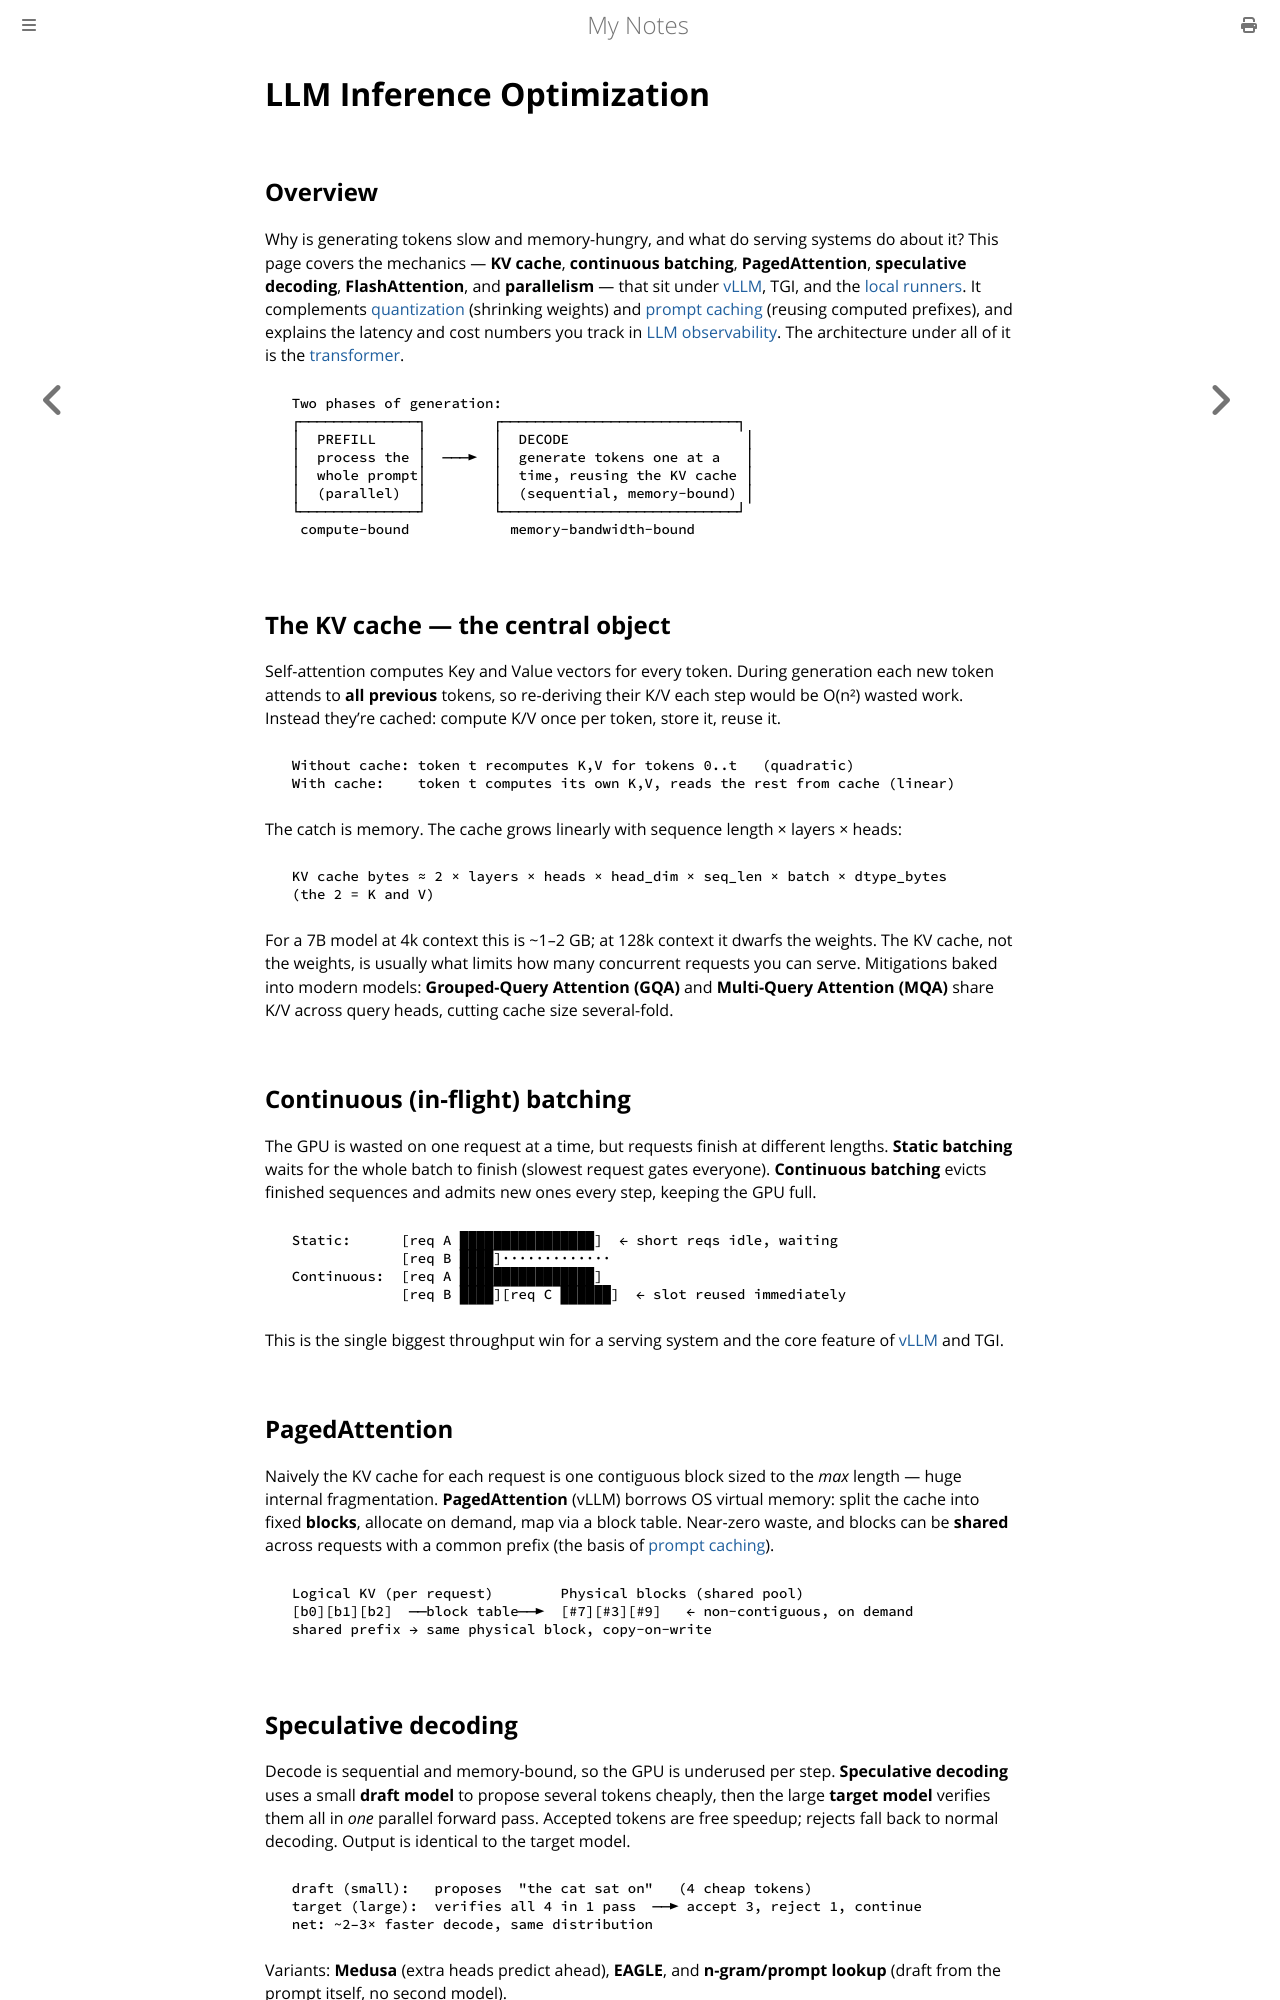

repository: paritystack/notes · page: ai/inference_optimization.html · generator: mdbook

# LLM Inference Optimization

## Overview

Why is generating tokens slow and memory-hungry, and what do serving systems do about it?
This page covers the mechanics — **KV cache**, **continuous batching**, **PagedAttention**,
**speculative decoding**, **FlashAttention**, and **parallelism** — that sit under
[vLLM](vllm.md), TGI, and the [local runners](local_inference.md). It complements
[quantization](../machine_learning/quantization.md) (shrinking weights) and
[prompt caching](prompt_caching.md) (reusing computed prefixes), and explains the latency and
cost numbers you track in [LLM observability](llm_observability.md). The architecture under
all of it is the [transformer](transformers_architecture.md).

```
  Two phases of generation:
  ┌──────────────┐        ┌────────────────────────────┐
  │  PREFILL     │        │  DECODE                     │
  │  process the │  ───►  │  generate tokens one at a   │
  │  whole prompt│        │  time, reusing the KV cache │
  │  (parallel)  │        │  (sequential, memory-bound) │
  └──────────────┘        └────────────────────────────┘
   compute-bound            memory-bandwidth-bound
```

## The KV cache — the central object

Self-attention computes Key and Value vectors for every token. During generation each new
token attends to **all previous** tokens, so re-deriving their K/V each step would be O(n²)
wasted work. Instead they're cached: compute K/V once per token, store it, reuse it.

```
  Without cache: token t recomputes K,V for tokens 0..t   (quadratic)
  With cache:    token t computes its own K,V, reads the rest from cache (linear)
```

The catch is memory. The cache grows linearly with sequence length × layers × heads:

```
  KV cache bytes ≈ 2 × layers × heads × head_dim × seq_len × batch × dtype_bytes
  (the 2 = K and V)
```

For a 7B model at 4k context this is ~1–2 GB; at 128k context it dwarfs the weights. The KV
cache, not the weights, is usually what limits how many concurrent requests you can serve.
Mitigations baked into modern models: **Grouped-Query Attention (GQA)** and **Multi-Query
Attention (MQA)** share K/V across query heads, cutting cache size several-fold.

## Continuous (in-flight) batching

The GPU is wasted on one request at a time, but requests finish at different lengths. **Static
batching** waits for the whole batch to finish (slowest request gates everyone). **Continuous
batching** evicts finished sequences and admits new ones every step, keeping the GPU full.

```
  Static:      [req A ████████████████]  ← short reqs idle, waiting
               [req B ████]·············
  Continuous:  [req A ████████████████]
               [req B ████][req C ██████]  ← slot reused immediately
```

This is the single biggest throughput win for a serving system and the core feature of
[vLLM](vllm.md) and TGI.

## PagedAttention

Naively the KV cache for each request is one contiguous block sized to the *max* length —
huge internal fragmentation. **PagedAttention** (vLLM) borrows OS virtual memory: split the
cache into fixed **blocks**, allocate on demand, map via a block table. Near-zero waste, and
blocks can be **shared** across requests with a common prefix (the basis of
[prompt caching](prompt_caching.md)).

```
  Logical KV (per request)        Physical blocks (shared pool)
  [b0][b1][b2]  ──block table──►  [#7][#3][#9]   ← non-contiguous, on demand
  shared prefix → same physical block, copy-on-write
```
